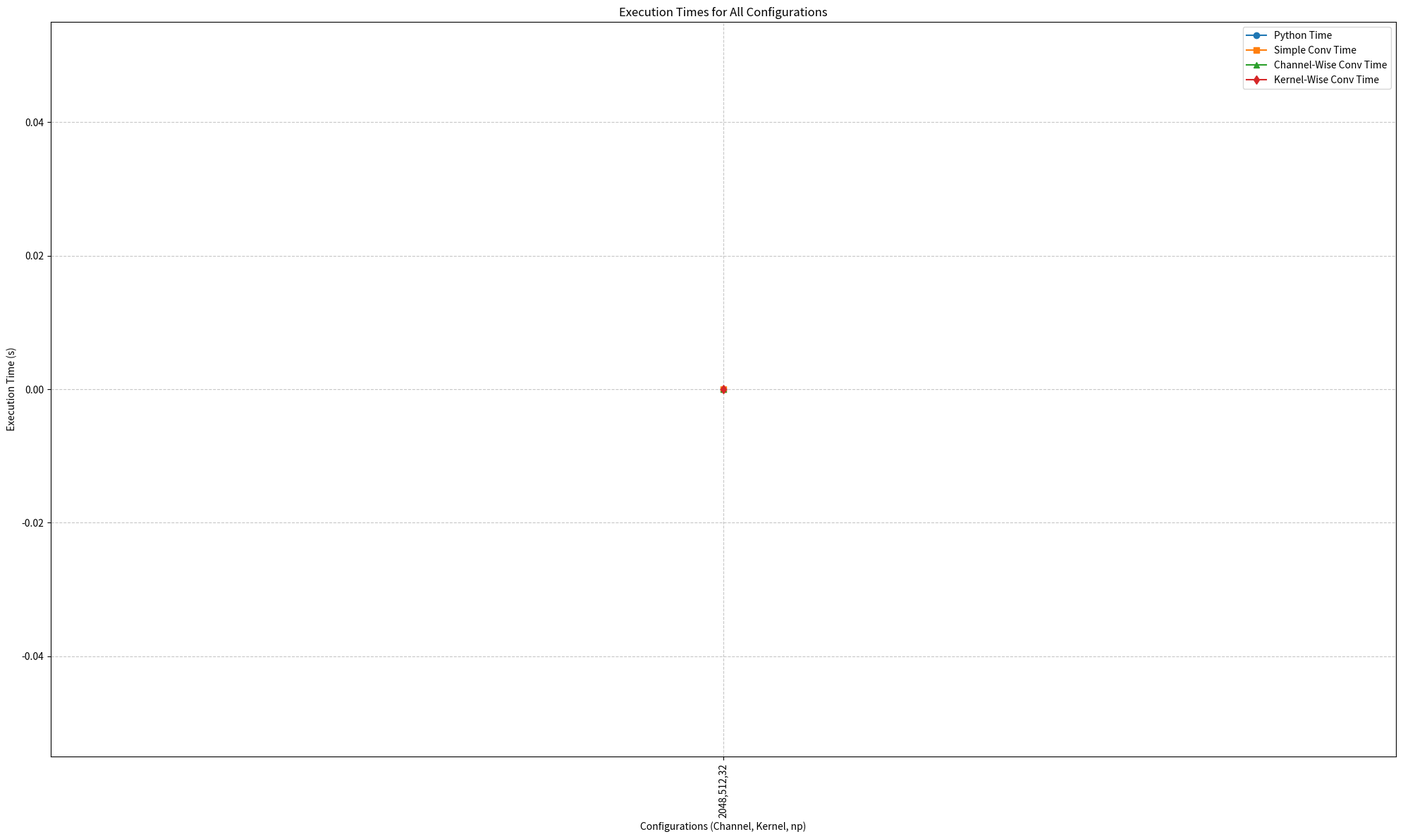

Write Python code to recreate this figure.
import os
import matplotlib.pyplot as plt
import numpy as np

channel_sizes = [2048]
kernel_sizes = [512]
np_values = [32]  # Number of processes to test

def update_config(input_channels, kernel_size, np_value):
    config_template = f"""#ifndef CONFIG_H
#define CONFIG_H

// Input Tensor Configuration
#define INPUT_BATCH 1
#define INPUT_HEIGHT 64
#define INPUT_WIDTH 64 
#define INPUT_CHANNELS {input_channels}

// Kernel Configuration
#define NUM_KERNELS {kernel_size}
#define KERNEL_HEIGHT 3
#define KERNEL_WIDTH 3
#define KERNEL_CHANNELS {input_channels}

// Convolution Parameters
#define STRIDE 1
#define PADDING 0

#define NUMCORE {np_value}
#endif // CONFIG_H
"""
    with open("config.h", "w") as f:
        f.write(config_template)

    print(f"Updated config.h with INPUT_CHANNELS={input_channels}, KERNEL_SIZE={kernel_size}, np_value = {np_value}")

def collect_execution_times(filenames):
    execution_times = []

    for file in filenames:
        try:
            with open(file, "r") as f:
                content = f.read().strip()
                execution_times.append(float(content))  # Convert to float and store
        except Exception as e:
            print(f"Error reading file {file}: {e}")
            execution_times.append(0.0)  # Append 0.0 if there's an issue

    return execution_times

def plot_all_execution_times(channel_sizes, kernel_sizes, np_values, ch_kernel_collections):
    execution_times = np.array(ch_kernel_collections)

    plt.figure(figsize=(20, 12))  # Further increase in figure size

    x_labels = [
        f"{channel},{kernel},{np_value}"
        for channel in channel_sizes
        for kernel in kernel_sizes
        for np_value in np_values
    ]
    x = np.arange(len(x_labels))

    time_python = execution_times[:, 0]
    time_simple_conv = execution_times[:, 1]
    time_ch_wise = execution_times[:, 2]
    time_kh_wise = execution_times[:, 3]

    plt.plot(x, time_python, label='Python Time', marker='o')
    plt.plot(x, time_simple_conv, label='Simple Conv Time', marker='s')
    plt.plot(x, time_ch_wise, label='Channel-Wise Conv Time', marker='^')
    plt.plot(x, time_kh_wise, label='Kernel-Wise Conv Time', marker='d')

    plt.title("Execution Times for All Configurations")
    plt.xlabel("Configurations (Channel, Kernel, np)")
    plt.ylabel("Execution Time (s)")
    plt.xticks(x, x_labels, rotation=90, ha="center")
    plt.legend()
    plt.grid(True, linestyle="--", alpha=0.7)

    filename = "window_multiplication_wo_blas.png"
    plt.savefig(filename)
    print(f"Combined plot saved as {filename}")

    plt.tight_layout()
    plt.show()

ch_kernel_collections = []
for channels in channel_sizes:
    for kernel_size in kernel_sizes:
        for np_value in np_values:
            itt = 1
            print("**** STARTS ****")
            print("Number of TOTAL CPUs:", os.cpu_count())
            print(f"Now using Number of CPU: {np_value}")
            print(f"Channel {channels}, Kernel {kernel_size}, np={np_value}")
            update_config(channels, kernel_size, np_value)

            os.system("python3 data_generate.py")

            filenames = [
                "python_time_out.txt",
                "simple_conv_time.txt",
                "ch_wise_conv_time.txt",
                "kh_wise_conv_time.txt"
            ]

            cumulative_execution = np.zeros(len(filenames))  # Initialize with zeros
            for _ in range(100):
                print(f"Iteration: {itt}")
                itt += 1
                os.environ['OPENBLAS_NUM_THREADS'] = '1'
                os.system("python3 run_conv.py")
                os.system(f"mpicc -O3 -o ch_conv_orig.o channel_wise_blas_scatter.c -lblas && mpirun --allow-run-as-root --use-hwthread-cpus -np {np_value} ./ch_conv_orig.o")
                os.system("python3 compare_Blas_CH.py")
                os.system(f"mpicc -o kernel_conv.o kernel_wise.c && mpirun --allow-run-as-root --use-hwthread-cpus -np {np_value} ./kernel_conv.o")
                os.system("python3 compare_Blas_KRN.py")

                current_execution = np.array(collect_execution_times(filenames))  # Convert to numpy array
                print(f"Current: {current_execution}")
                cumulative_execution += current_execution  # Element-wise summation
                print(f"Cumulative: {cumulative_execution}")

                if itt > 1:  # Exit after 3 iterations for demonstration
                    average_execution = cumulative_execution / (itt-1)  # Compute the average
                    print(f"Averaged Execution Times: {average_execution}")
                    ch_kernel_collections.append(average_execution.tolist())
                    print("**** ENDS ****")
                    break

print("Final execution times array:", ch_kernel_collections)

# Plot the collected execution times for all configurations
plot_all_execution_times(channel_sizes, kernel_sizes, np_values, ch_kernel_collections)
